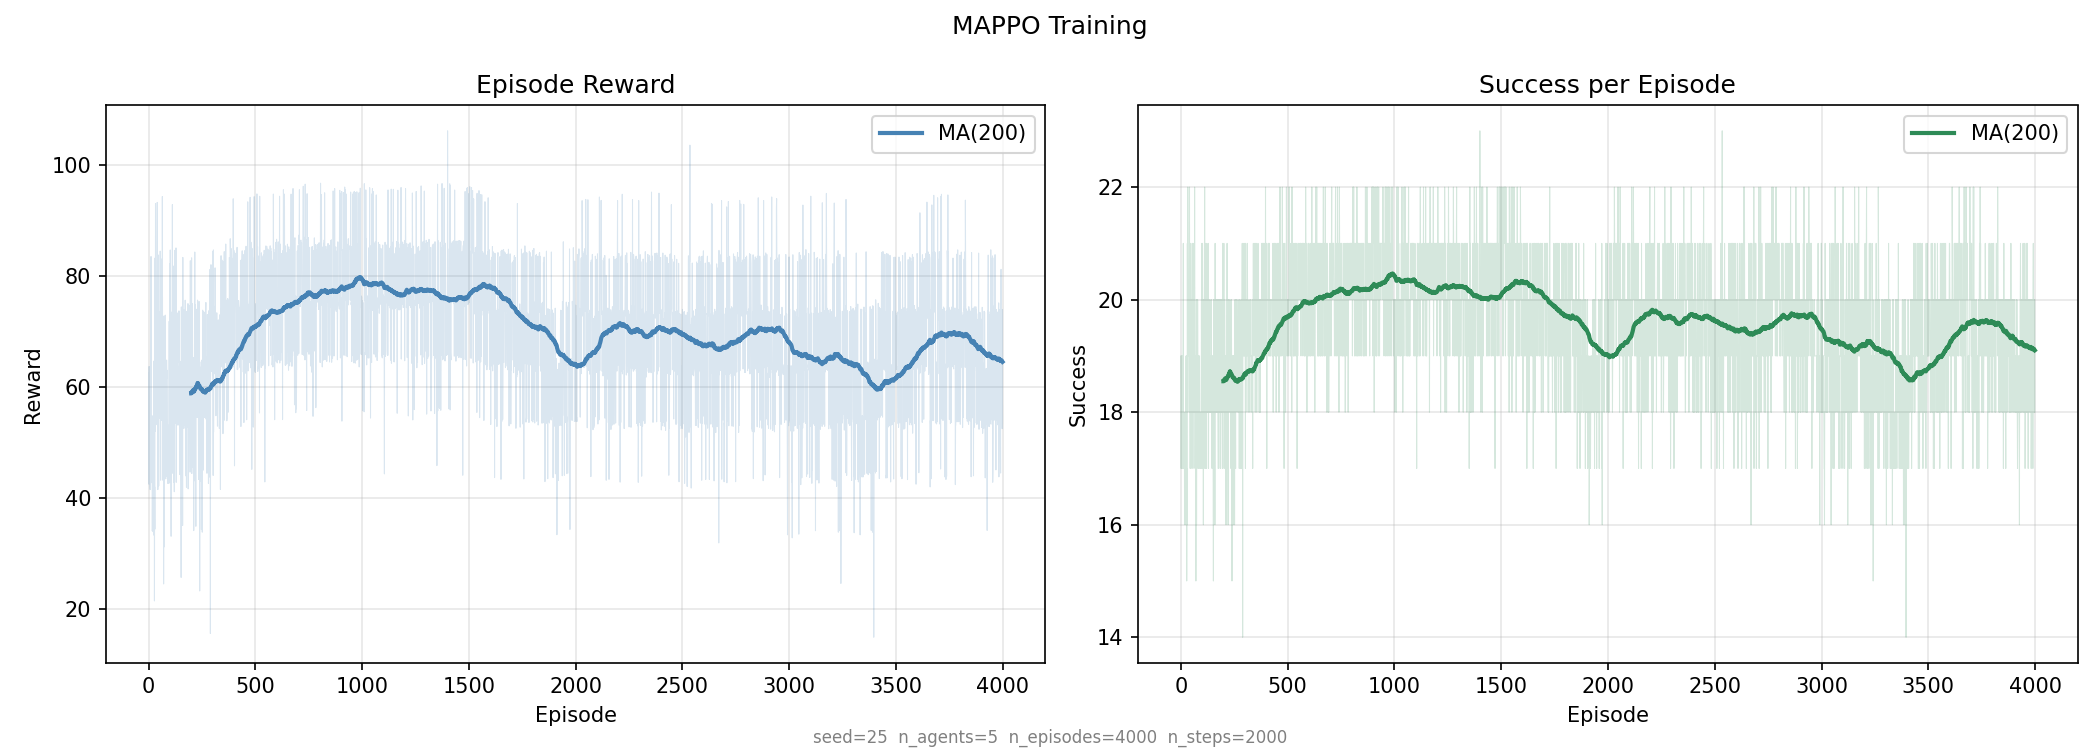

Data behind this chart, as committed beside it:
# seed=25  n_agents=5  n_episodes=4000  …
episode, sum_reward, success, fail
1, 62.58, 19, 6
2, 42.49, 17, 8
3, 63.72, 19, 6
4, 51.78, 18, 7
5, 53.51, 18, 7
6, 52.64, 18, 7
7, 43.75, 17, 8
8, 41.52, 17, 8
9, 61.42, 19, 6
10, 53.94, 18, 7
11, 60.49, 19, 6
12, 83.55, 21, 4
13, 42.77, 17, 8
14, 44.18, 17, 8
15, 43.88, 17, 8
16, 43.33, 17, 8
17, 54.84, 18, 7
18, 34.05, 16, 9
19, 44.19, 17, 8
20, 44.79, 17, 8
21, 43.53, 17, 8
22, 33.93, 16, 9
23, 45.29, 17, 8
24, 46.27, 17, 8
25, 64.7, 19, 6
26, 33.28, 16, 9
27, 63.88, 19, 6
28, 21.43, 15, 10
29, 42.01, 17, 8
30, 34.37, 16, 9
31, 83.29, 21, 4
32, 52.05, 18, 7
33, 93.09, 22, 3
34, 83.91, 21, 4
35, 73.49, 20, 5
36, 70.93, 20, 5
37, 73.23, 20, 5
38, 63.36, 19, 6
39, 62.64, 19, 6
40, 53.2, 18, 7
41, 93.31, 22, 3
42, 53.76, 18, 7
43, 82.86, 21, 4
44, 41.51, 17, 8
45, 63.16, 19, 6
46, 42.59, 17, 8
47, 83.82, 21, 4
48, 42.18, 17, 8
49, 63.21, 19, 6
50, 64.63, 19, 6
51, 54.33, 18, 7
52, 73.56, 20, 5
53, 62.33, 19, 6
54, 74.37, 20, 5
55, 84.52, 21, 4
56, 70.82, 20, 5
57, 43.21, 17, 8
58, 74.28, 20, 5
59, 72.06, 20, 5
... 3,941 more rows
